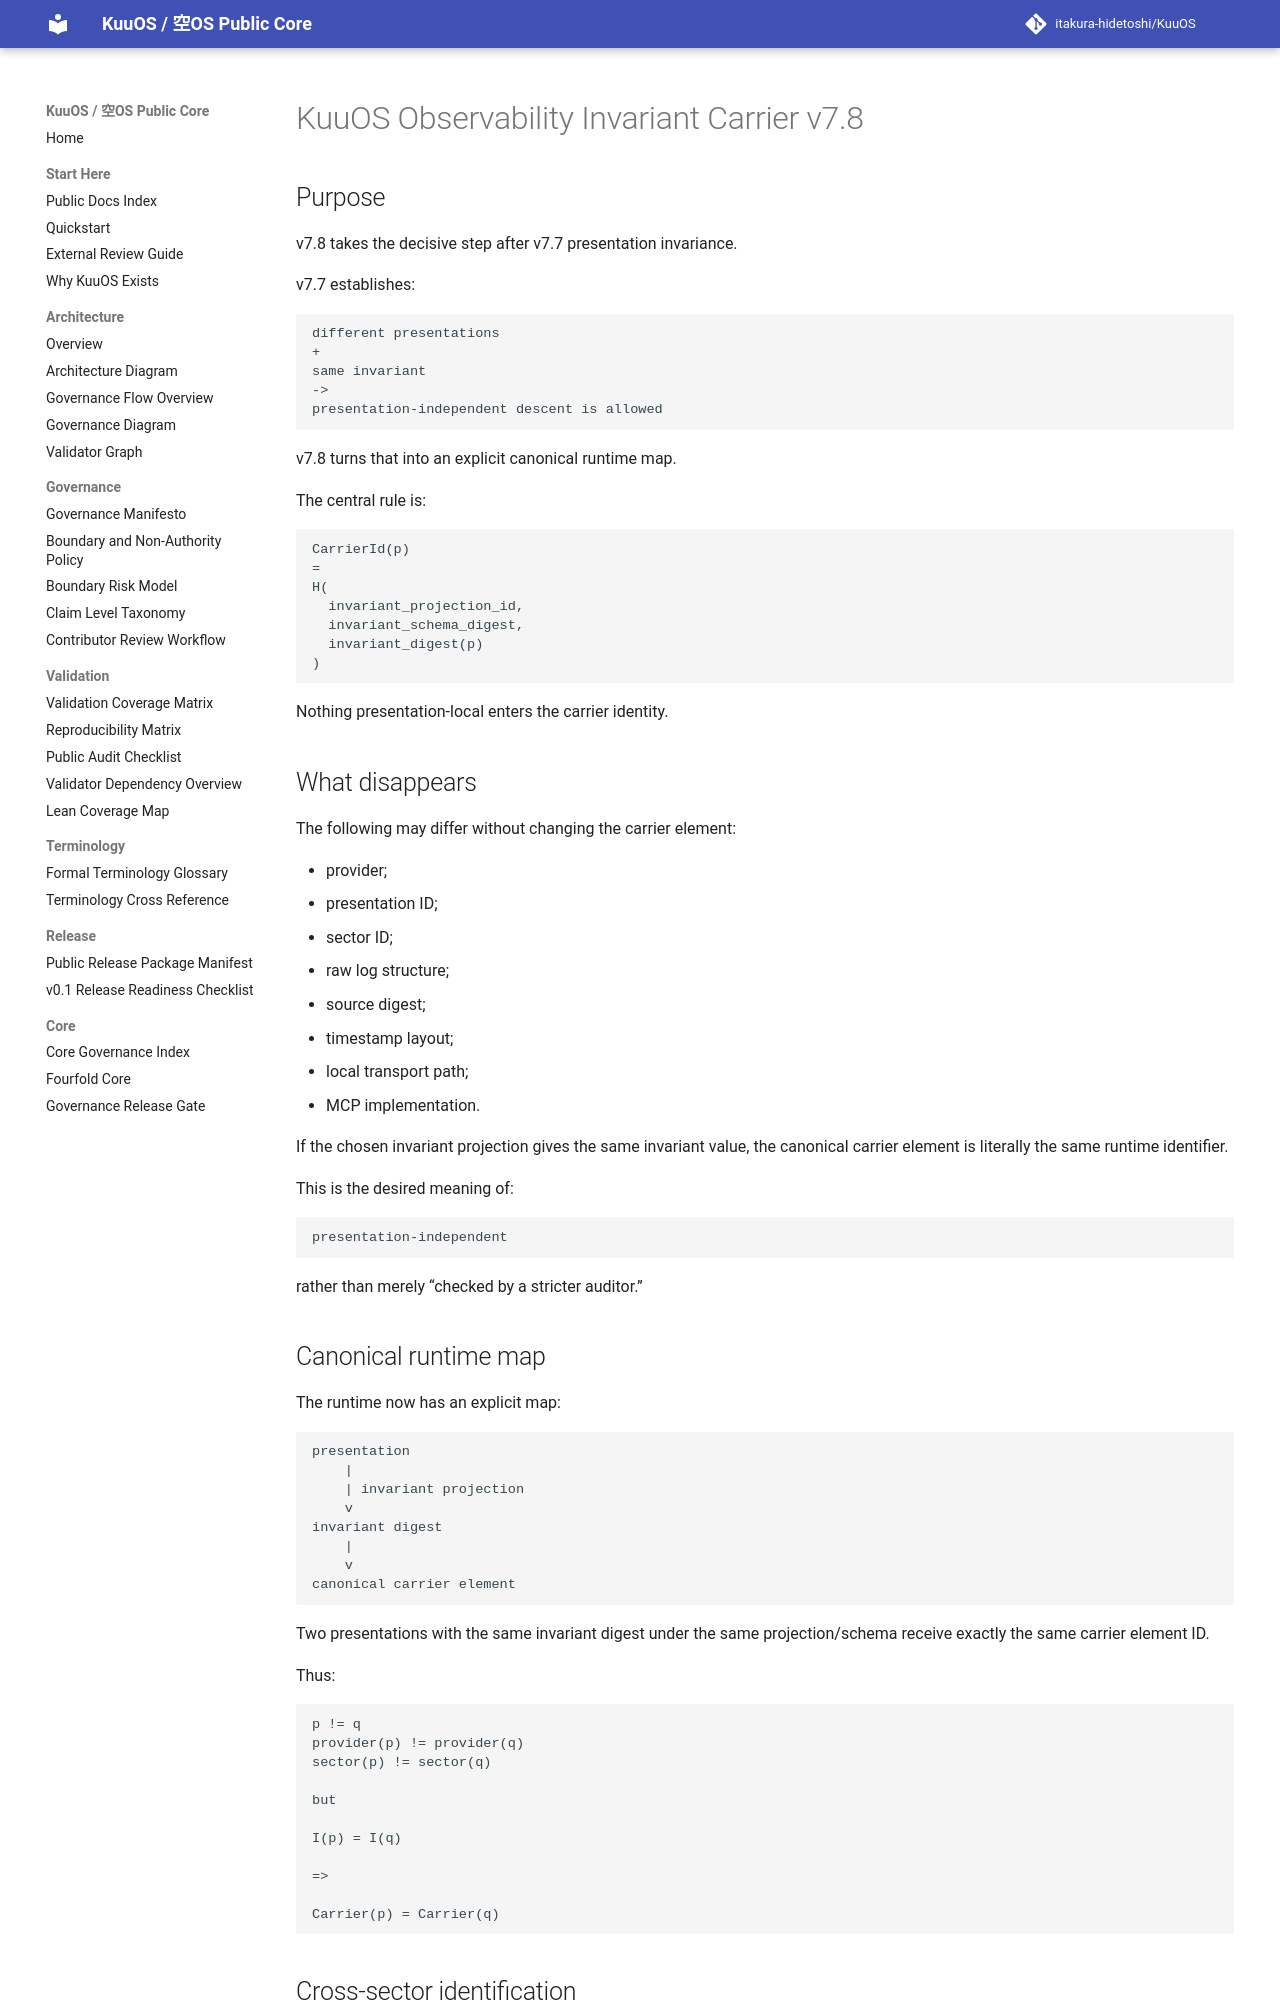

repository: itakura-hidetoshi/KuuOS · page: KUUOS_OBSERVABILITY_INVARIANT_CARRIER_v7_8/index.html · generator: mkdocs

# KuuOS Observability Invariant Carrier v7.8

## Purpose

v7.8 takes the decisive step after v7.7 presentation invariance.

v7.7 establishes:

```text
different presentations
+
same invariant
->
presentation-independent descent is allowed
```

v7.8 turns that into an explicit canonical runtime map.

The central rule is:

```text
CarrierId(p)
=
H(
  invariant_projection_id,
  invariant_schema_digest,
  invariant_digest(p)
)
```

Nothing presentation-local enters the carrier identity.

## What disappears

The following may differ without changing the carrier element:

- provider;
- presentation ID;
- sector ID;
- raw log structure;
- source digest;
- timestamp layout;
- local transport path;
- MCP implementation.

If the chosen invariant projection gives the same invariant value, the canonical carrier element is literally the same runtime identifier.

This is the desired meaning of:

```text
presentation-independent
```

rather than merely “checked by a stricter auditor.”

## Canonical runtime map

The runtime now has an explicit map:

```text
presentation
    |
    | invariant projection
    v
invariant digest
    |
    v
canonical carrier element
```

Two presentations with the same invariant digest under the same projection/schema receive exactly the same carrier element ID.

Thus:

```text
p != q
provider(p) != provider(q)
sector(p) != sector(q)

but

I(p) = I(q)

=>

Carrier(p) = Carrier(q)
```
